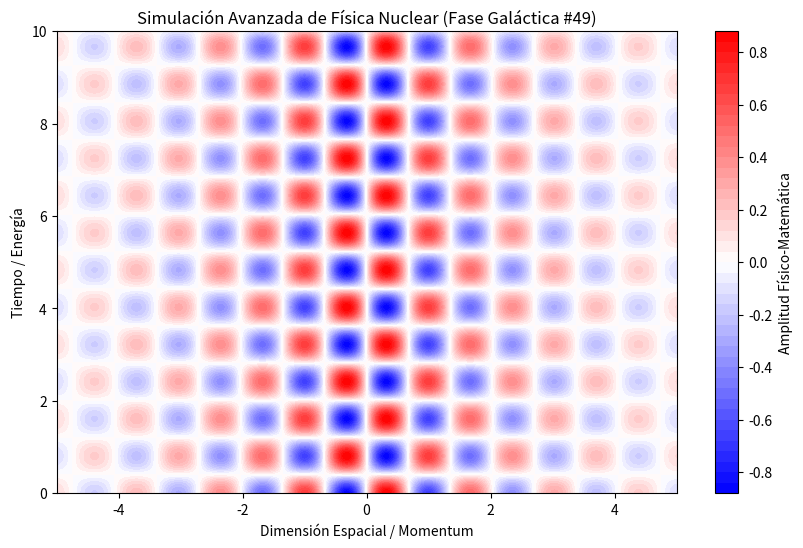

Write the Python code that produced this figure.
%matplotlib inline
# Simulación Galáctica: Física Nuclear - Variante 49
import numpy as np
import matplotlib.pyplot as plt

# Parámetros Físicos Aleatorios
param_1 = 4.636
param_2 = 3.901
param_3 = 0.406

t = np.linspace(0, 10, 500)
x = np.linspace(-5, 5, 500)
X, T = np.meshgrid(x, t)

# Ecuación Base (Avanzada)
Z = np.sin(X * param_1) * np.cos(T * param_2) * np.exp(-np.abs(X) * param_3)

plt.figure(figsize=(10, 6))
plt.contourf(X, T, Z, 50, cmap='bwr')
plt.colorbar(label='Amplitud Físico-Matemática')
plt.title(r'Simulación Avanzada de Física Nuclear (Fase Galáctica #49)')
plt.xlabel('Dimensión Espacial / Momentum')
plt.ylabel('Tiempo / Energía')
plt.show()
